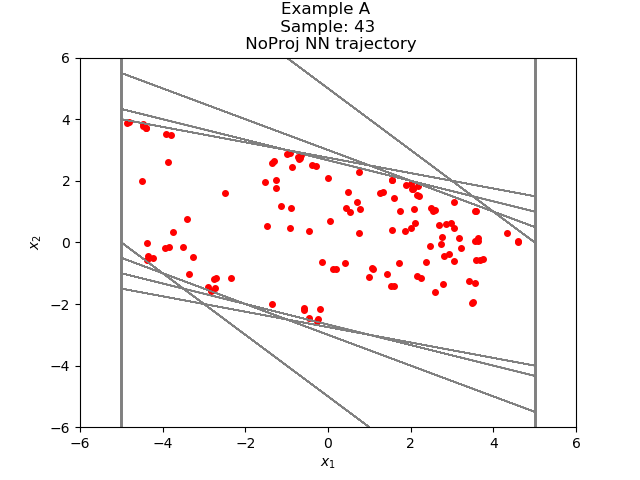

The table this chart was drawn from, first rows:
2.811254834866772967e+00, -4.518970573826763815e-01
2.359357684850692749e+00, -6.500659286975860596e-01
1.709291696548461914e+00, -6.634959578514099121e-01
